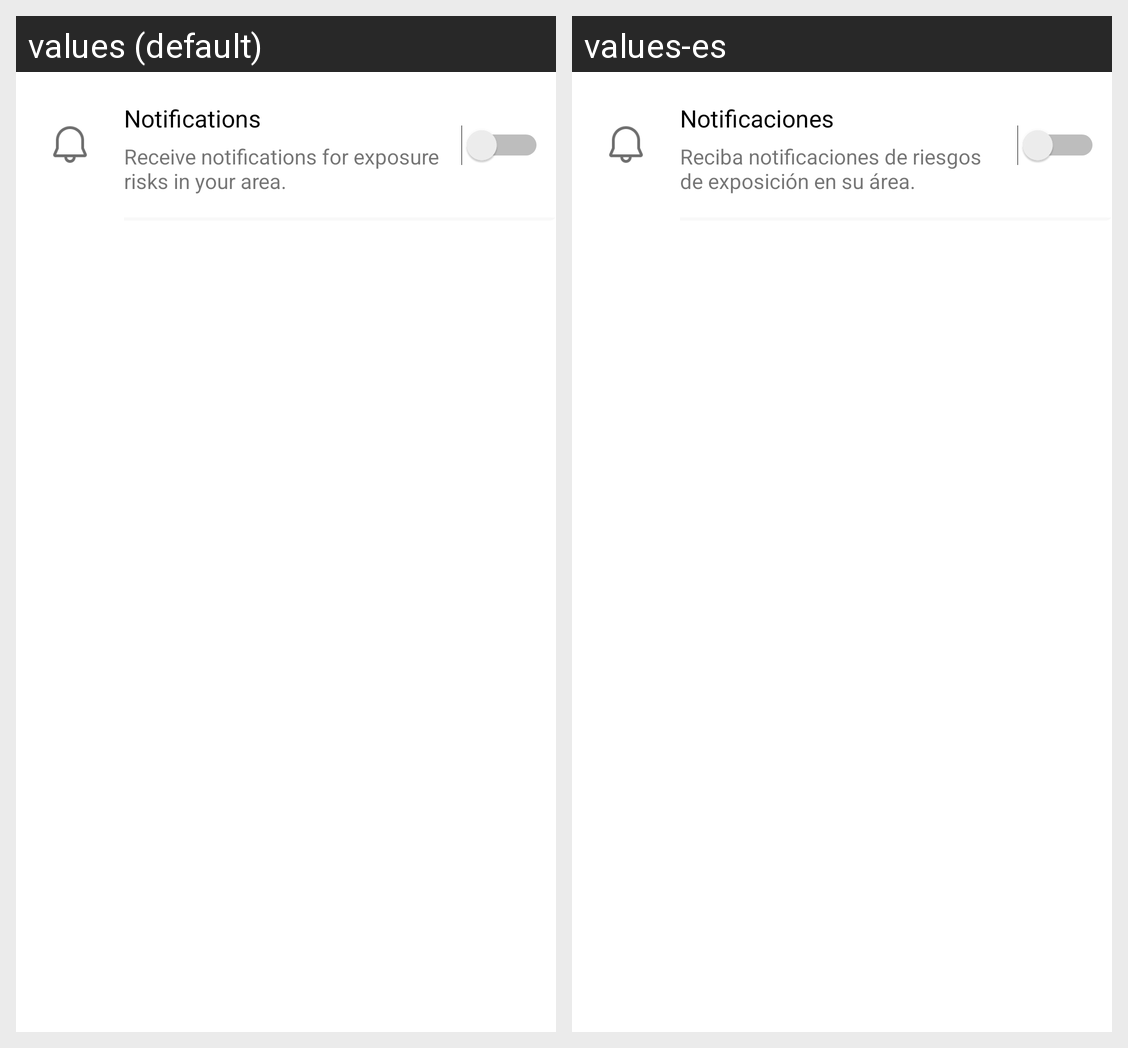

Locale-by-locale string values for the Android screen shown in this grid:
Android screen res/layout/card_permission.xml rendered under 2 locales, left to right: values (default), values-es. Device: Nexus 5 (rendered at 1080×1920; each locale shown at half size, 540×960, under a caption strip naming it); theme AppTheme.
Strings drawn on this screen, with the default value and each locale's value (text and hints the layout hard-codes, and strings that could not be matched under every locale, appear in the picture but are not listed):

perm1
  values: Notifications
  values-es: Notificaciones

perm1desc
  values: Receive notifications for exposure risks in your area.
  values-es: Reciba notificaciones de riesgos de exposición en su área.
